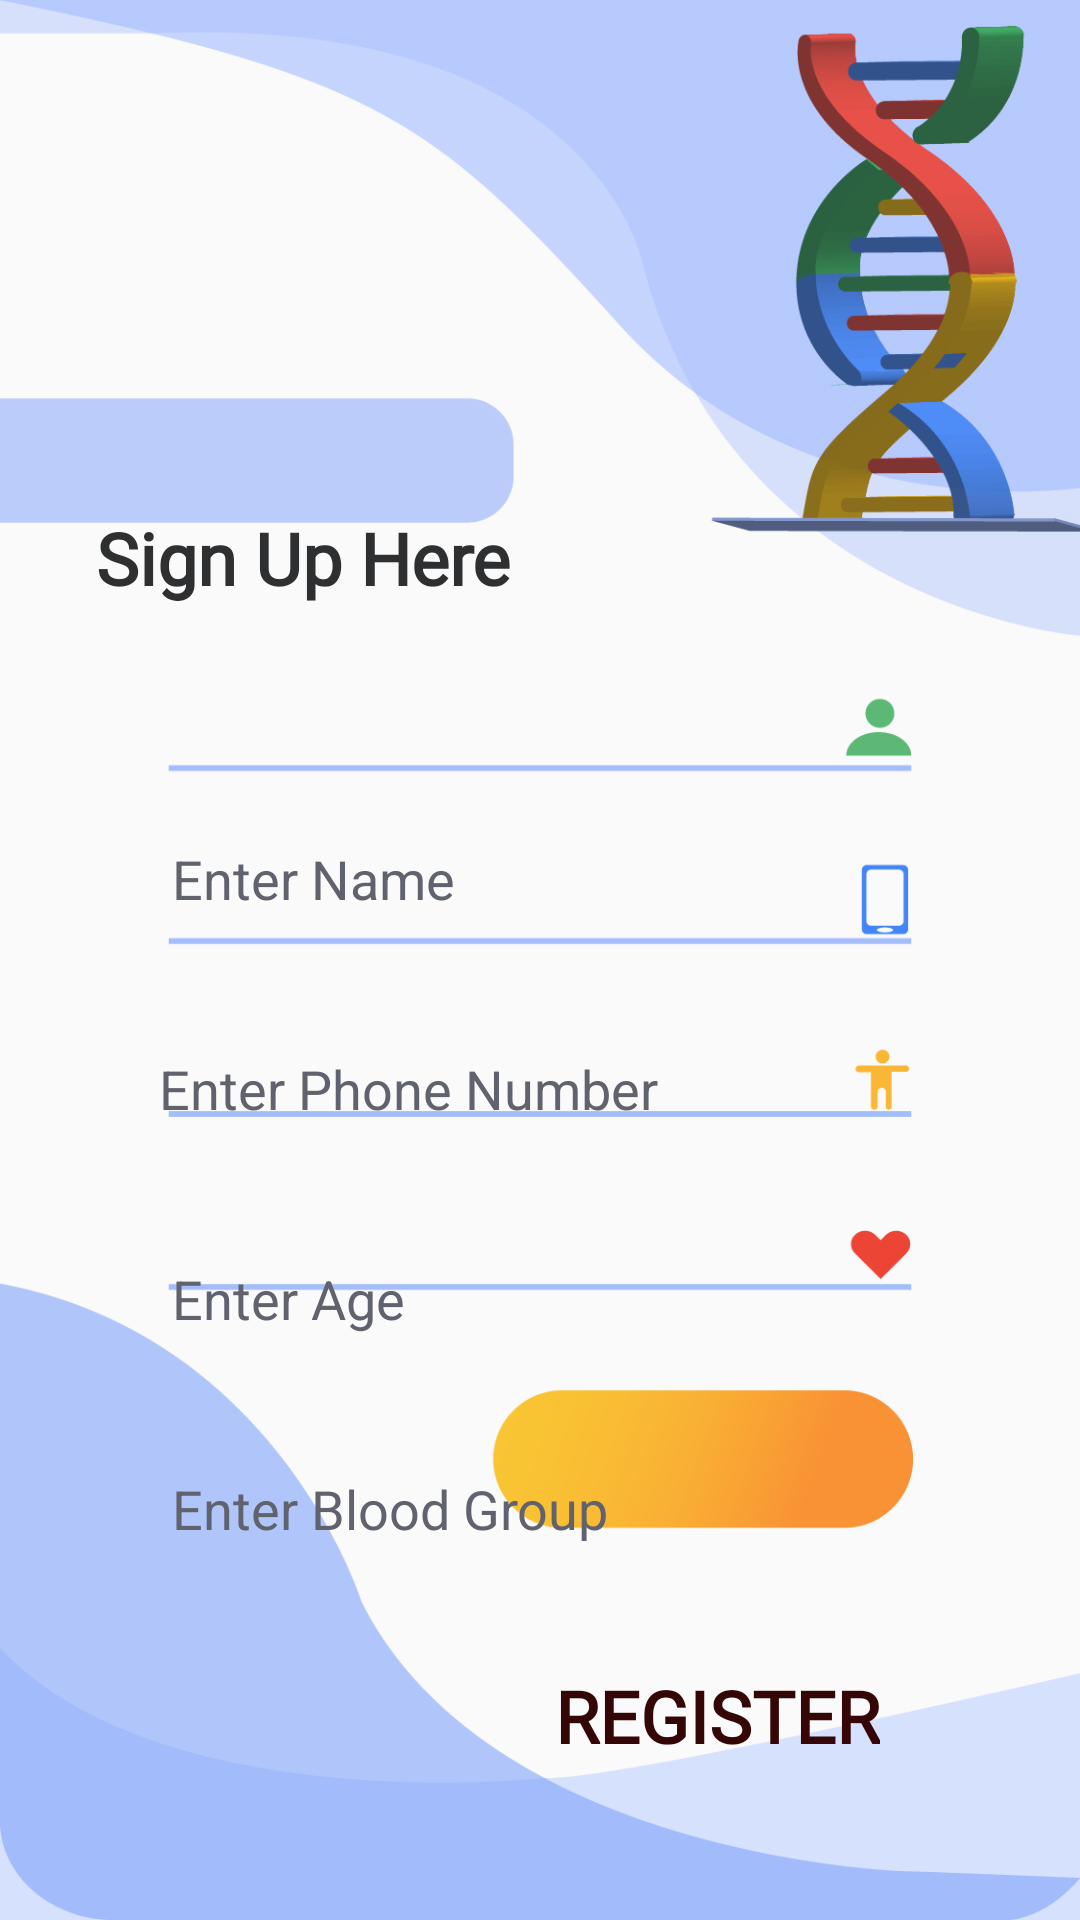

The Android layout XML behind this screen, and the referenced resources:
<!-- AndroidManifest.xml: application theme AppTheme.NoActionBar -->
<!-- res/layout/activity_register.xml -->
<?xml version="1.0" encoding="utf-8"?>
<androidx.constraintlayout.widget.ConstraintLayout xmlns:android="http://schemas.android.com/apk/res/android"
    xmlns:app="http://schemas.android.com/apk/res-auto"
    xmlns:tools="http://schemas.android.com/tools"
    android:layout_width="match_parent"
    android:layout_height="match_parent"
    android:background="@drawable/register_page"
    tools:context=".Register">


    <EditText
        android:id="@+id/et1r"
        android:layout_width="286dp"
        android:layout_height="50dp"
        android:layout_marginTop="268dp"
        android:background="@android:color/transparent"
        android:drawablePadding="5dp"
        android:ems="10"
        android:hint="  Enter Name"
        android:inputType="textPersonName"
        android:padding="6dp"
        android:textColorHint="#60626E"
        app:layout_constraintEnd_toEndOf="parent"
        app:layout_constraintHorizontal_bias="0.575"
        app:layout_constraintStart_toStartOf="parent"
        app:layout_constraintTop_toTopOf="parent" />

    <EditText
        android:id="@+id/et3r"
        android:layout_width="286dp"
        android:layout_height="50dp"
        android:layout_marginTop="20dp"
        android:background="@android:color/transparent"
        android:drawablePadding="5dp"
        android:ems="10"
        android:hint="  Enter Age"
        android:inputType="phone"
        android:padding="6dp"
        android:textColorHint="#60626E"
        app:layout_constraintEnd_toEndOf="@+id/et2r"
        app:layout_constraintHorizontal_bias="0.0"
        app:layout_constraintStart_toStartOf="@+id/et2r"
        app:layout_constraintTop_toBottomOf="@+id/et2r" />

    <EditText
        android:id="@+id/et4r"
        android:layout_width="286dp"
        android:layout_height="50dp"
        android:layout_marginTop="20dp"
        android:background="@android:color/transparent"
        android:drawablePadding="5dp"
        android:ems="10"
        android:hint="  Enter Blood Group"
        android:inputType="textPersonName"
        android:padding="6dp"
        android:textColorHint="#60626E"
        app:layout_constraintEnd_toEndOf="@+id/et3r"
        app:layout_constraintHorizontal_bias="0.0"
        app:layout_constraintStart_toStartOf="@+id/et3r"
        app:layout_constraintTop_toBottomOf="@+id/et3r" />

    <EditText
        android:id="@+id/et2r"
        android:layout_width="286dp"
        android:layout_height="50dp"
        android:layout_marginTop="20dp"
        android:background="@android:color/transparent"
        android:ems="10"
        android:hint=" Enter Phone Number"
        android:inputType="number|phone"
        android:padding="6dp"
        android:textColorHint="#60626E"
        app:layout_constraintEnd_toEndOf="@+id/et1r"
        app:layout_constraintHorizontal_bias="0.0"
        app:layout_constraintStart_toStartOf="@+id/et1r"
        app:layout_constraintTop_toBottomOf="@+id/et1r" />

    <Button
        android:id="@+id/button"
        style="@style/Widget.AppCompat.Button.Borderless"
        android:layout_width="wrap_content"
        android:layout_height="wrap_content"
        android:layout_marginTop="20dp"
        android:background="@android:color/transparent"
        android:fontFamily="@font/berkshire_swash"
        android:text="Register"
        android:textColor="#350606"
        android:textSize="24sp"
        android:textStyle="bold"
        app:layout_constraintEnd_toEndOf="@+id/et4r"
        app:layout_constraintHorizontal_bias="0.801"
        app:layout_constraintStart_toStartOf="@+id/et4r"
        app:layout_constraintTop_toBottomOf="@+id/et4r" />

    <TextView
        android:id="@+id/textView6"
        android:layout_width="wrap_content"
        android:layout_height="wrap_content"
        android:layout_marginStart="32dp"
        android:layout_marginTop="140dp"
        android:fontFamily="@font/bree_serif"
        android:gravity="center"
        android:text="Sign Up Here"
        android:textColor="#2D2F31"
        android:textSize="24sp"
        android:textStyle="normal|bold"
        app:layout_constraintBottom_toTopOf="@+id/et1r"
        app:layout_constraintStart_toStartOf="parent"
        app:layout_constraintTop_toTopOf="parent"
        app:layout_constraintVertical_bias="0.31" />

</androidx.constraintlayout.widget.ConstraintLayout>
<!-- resources referenced by this layout -->
<resources>
  <!-- drawable register_page: png bitmap (drawable-hdpi, 32869 bytes) -->
  <style name="AppTheme.NoActionBar">
              <item name="windowActionBar">false</item>
              <item name="windowNoTitle">true</item>
              <item name="android:actionMenuTextColor">@android:color/white</item>
              <item name="drawerArrowStyle">@style/DrawerArrowStyle</item>
          </style>
  <style name="DrawerArrowStyle" parent="@style/Widget.AppCompat.DrawerArrowToggle">
              <item name="spinBars">true</item>
              <item name="color">@android:color/white</item>
          </style>
</resources>
